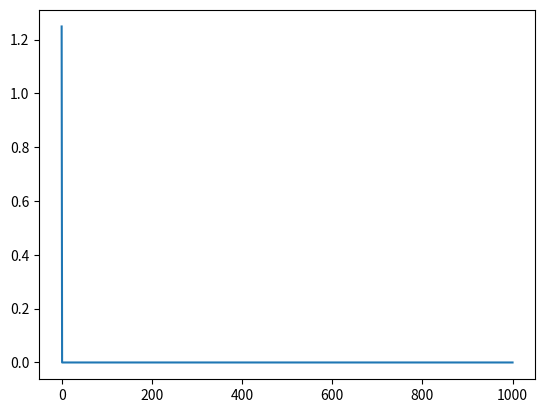
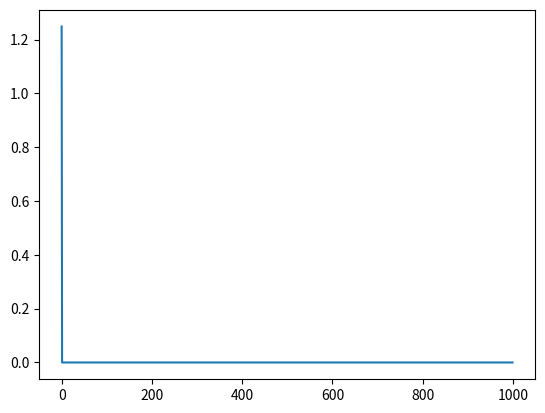

Here is the Python script that generated these plots, in order:
# -*- coding: utf-8 -*-
"""
Spyder Editor

This is a temporary script file.
"""

import numpy as np
from scipy.sparse import csr_matrix
from scipy.sparse import lil_matrix
import scipy.io as sio
import matplotlib.pyplot as plt
import math as mt


            
#Constants for the telegrapher’s equation for RG-58, 50 ohm.
L = 250e-9  # Inductance per unit length
C = 100.0e-12 # Capacitance per unit length
R = 220e-3  # Resistance per unit length
G = 1.0e-9  # Conductance per unit length

lenght = 100 #100 metre.
nbrSeg = 1000  #number of segment.
h = lenght/nbrSeg
deltaT = 0.01e-9
endTime = 100e-9
Time = 0.0

 
# generate a time dependent signal
def SourceFunction(t):
      #return 1.0
      # gaussian pulse of tw wide centered at tc.*/
      tw = 20e-9
      tc = 50e-9
      if(t<2*tc):
         return 4.0 * t/(2.0*tc)*(1-t/(2.0*tc)) * mt.exp(-mt.pow(((t-tc)/tw), 2.0))
      else:
         return 0.0
     
def create_Dv_matrix(nbrSeg, L, h):
    nrow = nbrSeg
    ncol = nbrSeg+1
    val = -1 / (L * h)

    # Use LIL format for efficient row-wise construction
    Dv = lil_matrix((nrow, ncol))

    for i in range(nrow):
        if i < ncol:
            Dv[i, i+1] = val
        if i >= 0:
            Dv[i, i] = -val     

    # Convert to CSR format for efficient computation
    return Dv.tocsr()


def create_Di_matrix(nbrSeg, C, h):
    nrow = nbrSeg + 1
    ncol = nbrSeg
    val = -1 / (C * h)

    Di = lil_matrix((nrow, ncol))

    for i in range(nrow):
        if i+1 < ncol:
           Di[i, i+1] = val
        if i < ncol:
            Di[i, i] = -val

    return Di.tocsr()


def create_Ri_matrix(nbrSeg, R, L):
    size = nbrSeg
    val = -R / L
    Ri = lil_matrix((size, size))
    # Create a diagonal sparse matrix
    for i in range(size):
        Ri[i, i] = val
        
    return Ri.tocsr()

def create_Gv_matrix(nbrSeg, G, C):
    size = nbrSeg + 1
    val = -G / C
    Gv = lil_matrix((size, size))
    # Create a diagonal sparse matrix
    for i in range(size):
        Gv[i, i] = val
        
    return Gv.tocsr()


def createBlockMatrix(nbrSeg, smGv, smDi, smDv, smRi):
    
    # Initialize fdBlockOperator (a sparse matrix of size 2*(nbrSeg+1) x 2*(nbrSeg+1))
    BM = lil_matrix((2 * nbrSeg + 1, 2 * nbrSeg + 1))

    # Insert each block into fdBlockOperator
    BM[:nbrSeg+1, :nbrSeg+1] = smGv 
    BM[:nbrSeg+1, nbrSeg+1:] = smDi
    BM[nbrSeg+1:, :nbrSeg+1] = smDv
    BM[nbrSeg+1:, nbrSeg+1:] = smRi

    #Print BM as a Matlab format matrix
    sio.savemat('BM.txt', {'BM': BM.toarray()})

    return BM.tocsr()
   

        

Di = create_Di_matrix(nbrSeg, C, h)
Dv = create_Dv_matrix(nbrSeg, L, h)
Ri = create_Ri_matrix(nbrSeg, R, L)
Gv = create_Gv_matrix(nbrSeg, G, C)
BM = createBlockMatrix(nbrSeg, Gv, Di, Dv, Ri)

Vx = np.zeros((nbrSeg+1, 1))
Ix = np.zeros((nbrSeg, 1))



def Step1(x, t, deltaT):
        # Implementing the 4th order Runge-Kutta step here
        k1 = BM @ x
        #k2 = BM @ ((deltaT/2) * k1 + x)
        #k3 = BM @ ((deltaT/2) * k2 + x)
        #k4 = BM @ (deltaT * k3 + x)

        # Final update for x
        #return x + deltaT * (k1 + 2 * k2 + 2 * k3 + k4) / 6.0
        return x + deltaT * k1


while(Time<endTime):
    Vx[0, 0]= SourceFunction(Time)

    dvdt1 = Gv @ Vx + Di @ Ix
    didt1 = Dv @ Vx + Ri @ Ix

    Vx = Vx + deltaT * dvdt1
    Ix = Ix + deltaT * didt1

#   x = Step(x, Time, deltaT)
    Time = Time + deltaT

plt.figure(1)
plt.plot(Vx)
plt.figure(2)
plt.plot(Ix)
plt.show()

